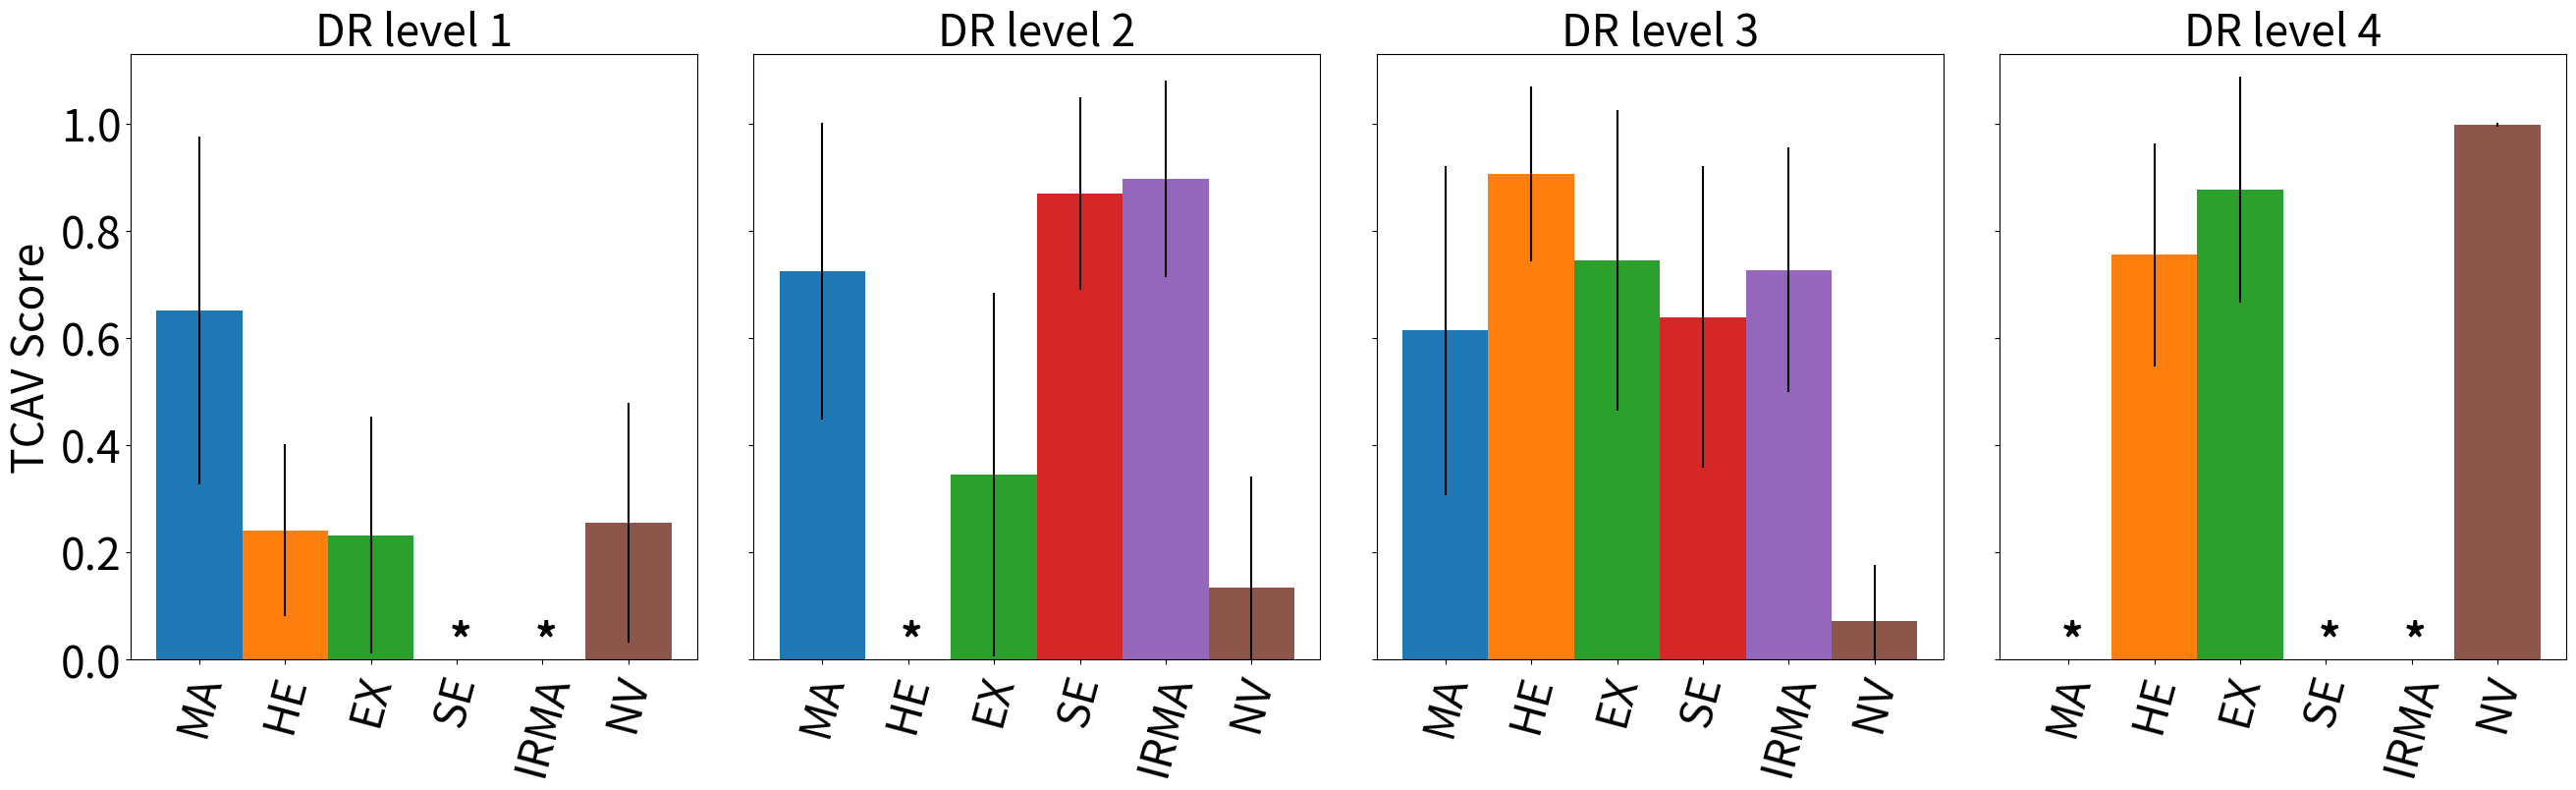

The script that saved this image:
import numpy as np
import matplotlib.pyplot as plt
import matplotlib.colors as mcolors

#Plotting the bar plots with mean and std TCAV scores for each concept and each DR level (Top row of Figure 2 in paper)
#NB! These values should be manually saved when running TCAV_experimenting.py

#Create a dict with the concept and a list of 
#TCAV mean + std, and whether the concept was significant or not
#If not significant, the values are just set to 0
#On the full images:
results_class0 = {
    'MA': [0.39, 0.319, True],
    'HE': [0.674, 0.306, True],
    'EX': [0, 0, False],
    'SE': [0.208, 0.25, True],
    'IRMA':[0.354, 0.264, True],
    'NV': [0.145, 0.13, True]
}

results_class1 = {
    'MA': [0.652, 0.325, True],
    'HE': [0.242, 0.161, True],
    'EX': [0.232, 0.221, True],
    'SE': [0, 0, False],
    'IRMA':[0, 0, False],
    'NV': [0.256, 0.224, True]
}
results_class2 = {
    'MA': [0.725, 0.277, True],
    'HE': [0, 0, False],
    'EX': [0.346, 0.339, True],
    'SE': [0.87, 0.18, True],
    'IRMA':[0.898, 0.183, True],
    'NV': [0.134, 0.208, True]
}

results_class3 = {
    'MA': [0.615, 0.307, True],
    'HE': [0.907, 0.164, True],
    'EX': [0.745, 0.281, True],
    'SE': [0.64, 0.282, True],
    'IRMA':[0.728, 0.228, True],
    'NV': [0.073, 0.103, True]
}

results_class4 = {
    'MA': [0, 0, False],
    'HE': [0.756, 0.208, True],
    'EX': [0.877, 0.211, True],
    'SE': [0, 0, False],
    'IRMA':[0, 0, False],
    'NV': [0.999, 0.004, True]
}

num_concepts = 6
bar_width = 0.35
# create location for each bar. scale by an appropriate factor to ensure 
# the final plot doesn't have any parts overlapping
index = np.arange(num_concepts) * bar_width
print('Index:',index)
my_colors = mcolors.TABLEAU_COLORS
names = list(my_colors)
print('Colors to choose:',names)

fig, ax = plt.subplots(1,4, figsize=(32,8))
#Values for DR level 1
plot_concepts1 = []
TCAV_means1 = []
TCAV_std1 = []
TCAV_significance1 = []
bar_x1 = []
for i, [concept_name, vals] in enumerate(results_class1.items()):
    #The TCAV mean is vals[0], the TCAV std is vals[1]
    TCAV_means1.append(vals[0])
    TCAV_std1.append(vals[1])
    bar_x1.append(i * bar_width)
    plot_concepts1.append(concept_name)
    TCAV_significance1.append(vals[2])
text_sequence1=[]
for j in TCAV_significance1:
    if not j:
        text_sequence1.append('*')
    else:
        text_sequence1.append(' ')

#Values for DR level 2
plot_concepts2 = []
TCAV_means2 = []
TCAV_std2 = []
TCAV_significance2 = []
bar_x2 = []
for i, [concept_name, vals] in enumerate(results_class2.items()):
    #The TCAV mean is vals[0], the TCAV std is vals[1]
    TCAV_means2.append(vals[0])
    TCAV_std2.append(vals[1])
    bar_x2.append(i * bar_width)
    plot_concepts2.append(concept_name)
    TCAV_significance2.append(vals[2])
text_sequence2=[]
for j in TCAV_significance2:
    if not j:
        text_sequence2.append('*')
    else:
        text_sequence2.append(' ')

#Values for DR level 3
plot_concepts3 = []
TCAV_means3 = []
TCAV_std3 = []
TCAV_significance3 = []
bar_x3 = []
for i, [concept_name, vals] in enumerate(results_class3.items()):
    #The TCAV mean is vals[0], the TCAV std is vals[1]
    TCAV_means3.append(vals[0])
    TCAV_std3.append(vals[1])
    bar_x3.append(i * bar_width)
    plot_concepts3.append(concept_name)
    TCAV_significance3.append(vals[2])
text_sequence3=[]
for j in TCAV_significance3:
    if not j:
        text_sequence3.append('*')
    else:
        text_sequence3.append(' ')

#Values for DR level 4
plot_concepts4 = []
TCAV_means4 = []
TCAV_std4 = []
TCAV_significance4 = []
bar_x4 = []
for i, [concept_name, vals] in enumerate(results_class4.items()):
    #The TCAV mean is vals[0], the TCAV std is vals[1]
    TCAV_means4.append(vals[0])
    TCAV_std4.append(vals[1])
    bar_x4.append(i * bar_width)
    plot_concepts4.append(concept_name)
    TCAV_significance4.append(vals[2])
text_sequence4=[]
for j in TCAV_significance4:
    if not j:
        text_sequence4.append('*')
    else:
        text_sequence4.append(' ')

#Now, to the subplots themselves:
#https://matplotlib.org/3.1.0/gallery/subplots_axes_and_figures/subplots_demo.html#sphx-glr-gallery-subplots-axes-and-figures-subplots-demo-py
ax[0].bar(bar_x1, TCAV_means1, bar_width, yerr=TCAV_std1, label=plot_concepts1, 
    color=['tab:blue','tab:orange','tab:green','tab:red','tab:purple','tab:brown'])
ax[0].set_title('DR level 1',fontsize=32)
ax[0].set_xticks(bar_x1)
ax[0].set_xticklabels(plot_concepts1, rotation = 75,fontsize=32)
ax[0].set_ylim((0,1.13))
for i in range(6):
    ax[0].text(bar_x1[i]-0.03,0.01,text_sequence1[i],fontdict = {'weight': 'bold', 'size': 32})

#DR level 2:
ax[1].bar(bar_x2, TCAV_means2, bar_width, yerr=TCAV_std2, label=plot_concepts2, 
    color=['tab:blue','tab:orange','tab:green','tab:red','tab:purple','tab:brown'])
ax[1].set_title('DR level 2',fontsize=32)
ax[1].set_xticks(bar_x2)
ax[1].set_xticklabels(plot_concepts1, rotation = 75,fontsize=32)
ax[1].set_ylim((0,1.13))
for i in range(6):
    ax[1].text(bar_x2[i]-0.03,0.01,text_sequence2[i],fontdict = {'weight': 'bold', 'size': 32})

#DR level 3
ax[2].bar(bar_x3, TCAV_means3, bar_width, yerr=TCAV_std3, label=plot_concepts3, 
    color=['tab:blue','tab:orange','tab:green','tab:red','tab:purple','tab:brown'])
ax[2].set_title('DR level 3',fontsize=32)
ax[2].set_xticks(bar_x3)
ax[2].set_xticklabels(plot_concepts3, rotation = 75,fontsize=32)
ax[2].set_ylim((0,1.13))
for i in range(6):
    ax[2].text(bar_x3[i]-0.03,0.01,text_sequence3[i],fontdict = {'weight': 'bold', 'size': 32})

#DR level 4
ax[3].bar(bar_x4, TCAV_means4, bar_width, yerr=TCAV_std4, label=plot_concepts4, 
    color=['tab:blue','tab:orange','tab:green','tab:red','tab:purple','tab:brown'])
ax[3].set_title('DR level 4',fontsize=32)

ax[3].set_xticks(bar_x4)
ax[3].set_xticklabels(plot_concepts4, rotation = 75,fontsize=32)
ax[3].set_ylim((0,1.13))
for i in range(6):
    ax[3].text(bar_x4[i]-0.03,0.01,text_sequence4[i],fontdict = {'weight': 'bold', 'size': 32})

ax[0].set_ylabel('TCAV Score',fontsize=32)
ax[0].set_yticklabels([0.0,0.2,0.4,0.6,0.8,1.0],fontsize=32)
# Hide x labels and tick labels for top plots and y ticks for right plots.
ax[1].label_outer()
ax[2].label_outer()
ax[3].label_outer()

#Shrink the space between the subplots:
plt.subplots_adjust(wspace=0.1)
plt.savefig('PlotTCAVscores_45_test20_subplots.png', bbox_inches = 'tight')
